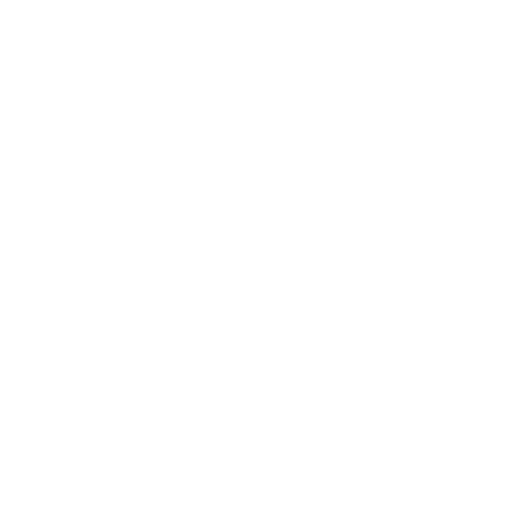
t = 0.00 s
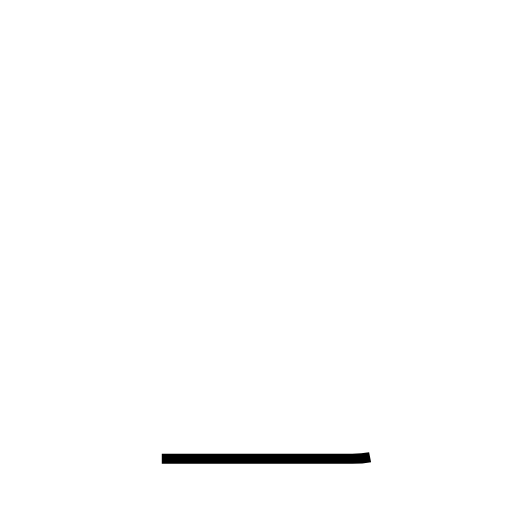
t = 0.61 s
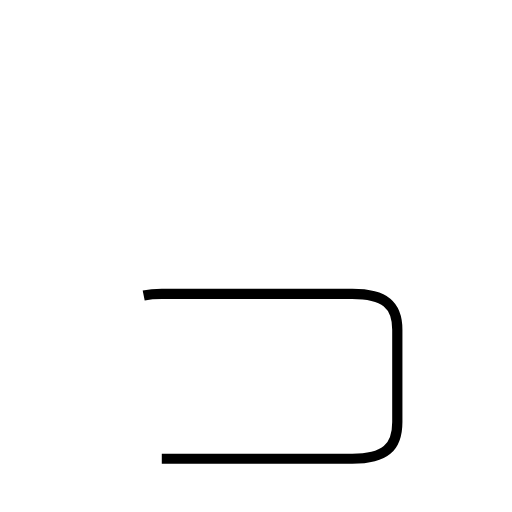
t = 1.83 s
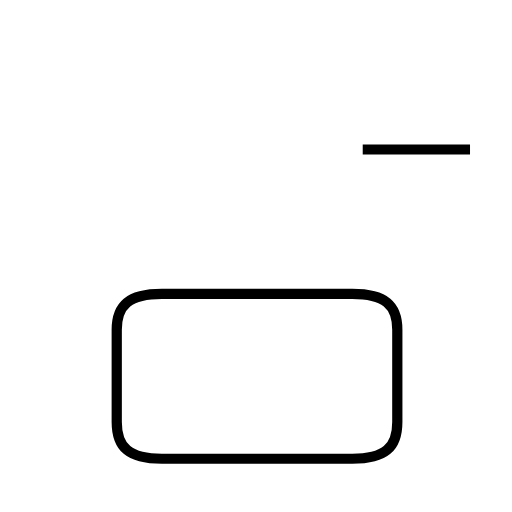
t = 2.76 s
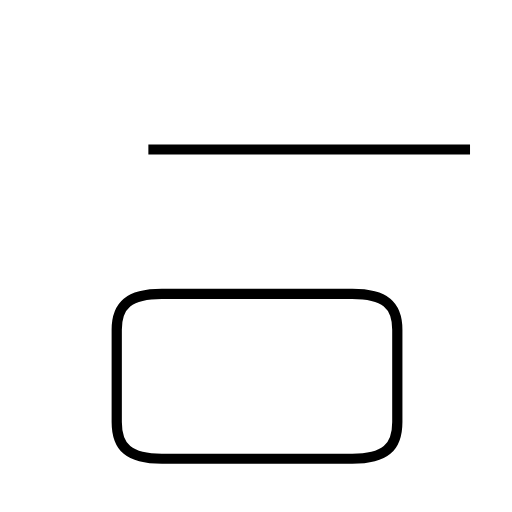
t = 3.38 s
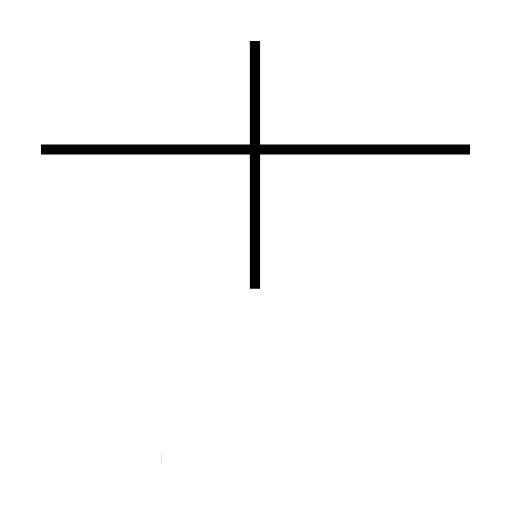
t = 4.43 s

The animated SVG that drew these frames (rendered in a browser with its animation timeline set to each time). Animation: 3 SMIL elements (animate=3); one cycle of 4.42 s.

<?xml version='1.0' encoding='utf-8'?>
<svg viewBox="0.0 -6.0 50.0 50.0" version="1.1" xmlns="http://www.w3.org/2000/svg"><rect x="-1000" y="-1000" width="2000" height="2000" stroke="white" fill="white" /><g style="fill:none;stroke:#000000;stroke-width:1"><path d="M 15.8 0.8 L 34.4 0.8 C 37.6 0.8 38.8 -0.3 38.8 -2.8 L 38.8 -11.8 C 38.8 -14.2 37.6 -15.3 34.4 -15.3 L 15.8 -15.3 C 12.6 -15.3 11.4 -14.2 11.4 -11.8 L 11.4 -2.8 C 11.4 -0.3 12.6 0.8 15.8 0.8 Z " transform="translate(0.0 38.0)" stroke-dasharray="81.38922941860879" stroke-dashoffset="81.38922941860879"><animate attributeName="stroke-dashoffset" from="81.38922941860879" to="0" dur="2.4416768825582635s" begin="0s; anim_end.end" fill="freeze" id="anim0" /></path><path d="M 45.9 -29.4 L 4.0 -29.4 " transform="translate(0.0 38.0)" stroke-dasharray="41.9" stroke-dashoffset="41.9"><animate attributeName="stroke-dashoffset" from="41.9" to="0" dur="1.257s" begin="anim0.end" fill="freeze" id="anim1" /></path><path d="M 24.9 -15.8 L 24.9 -40.0" transform="translate(0.0 38.0)" stroke-dasharray="24.2" stroke-dashoffset="24.2"><animate attributeName="stroke-dashoffset" from="24.2" to="0" dur="0.726s" begin="anim1.end" fill="freeze" id="anim_end" /></path></g></svg>
